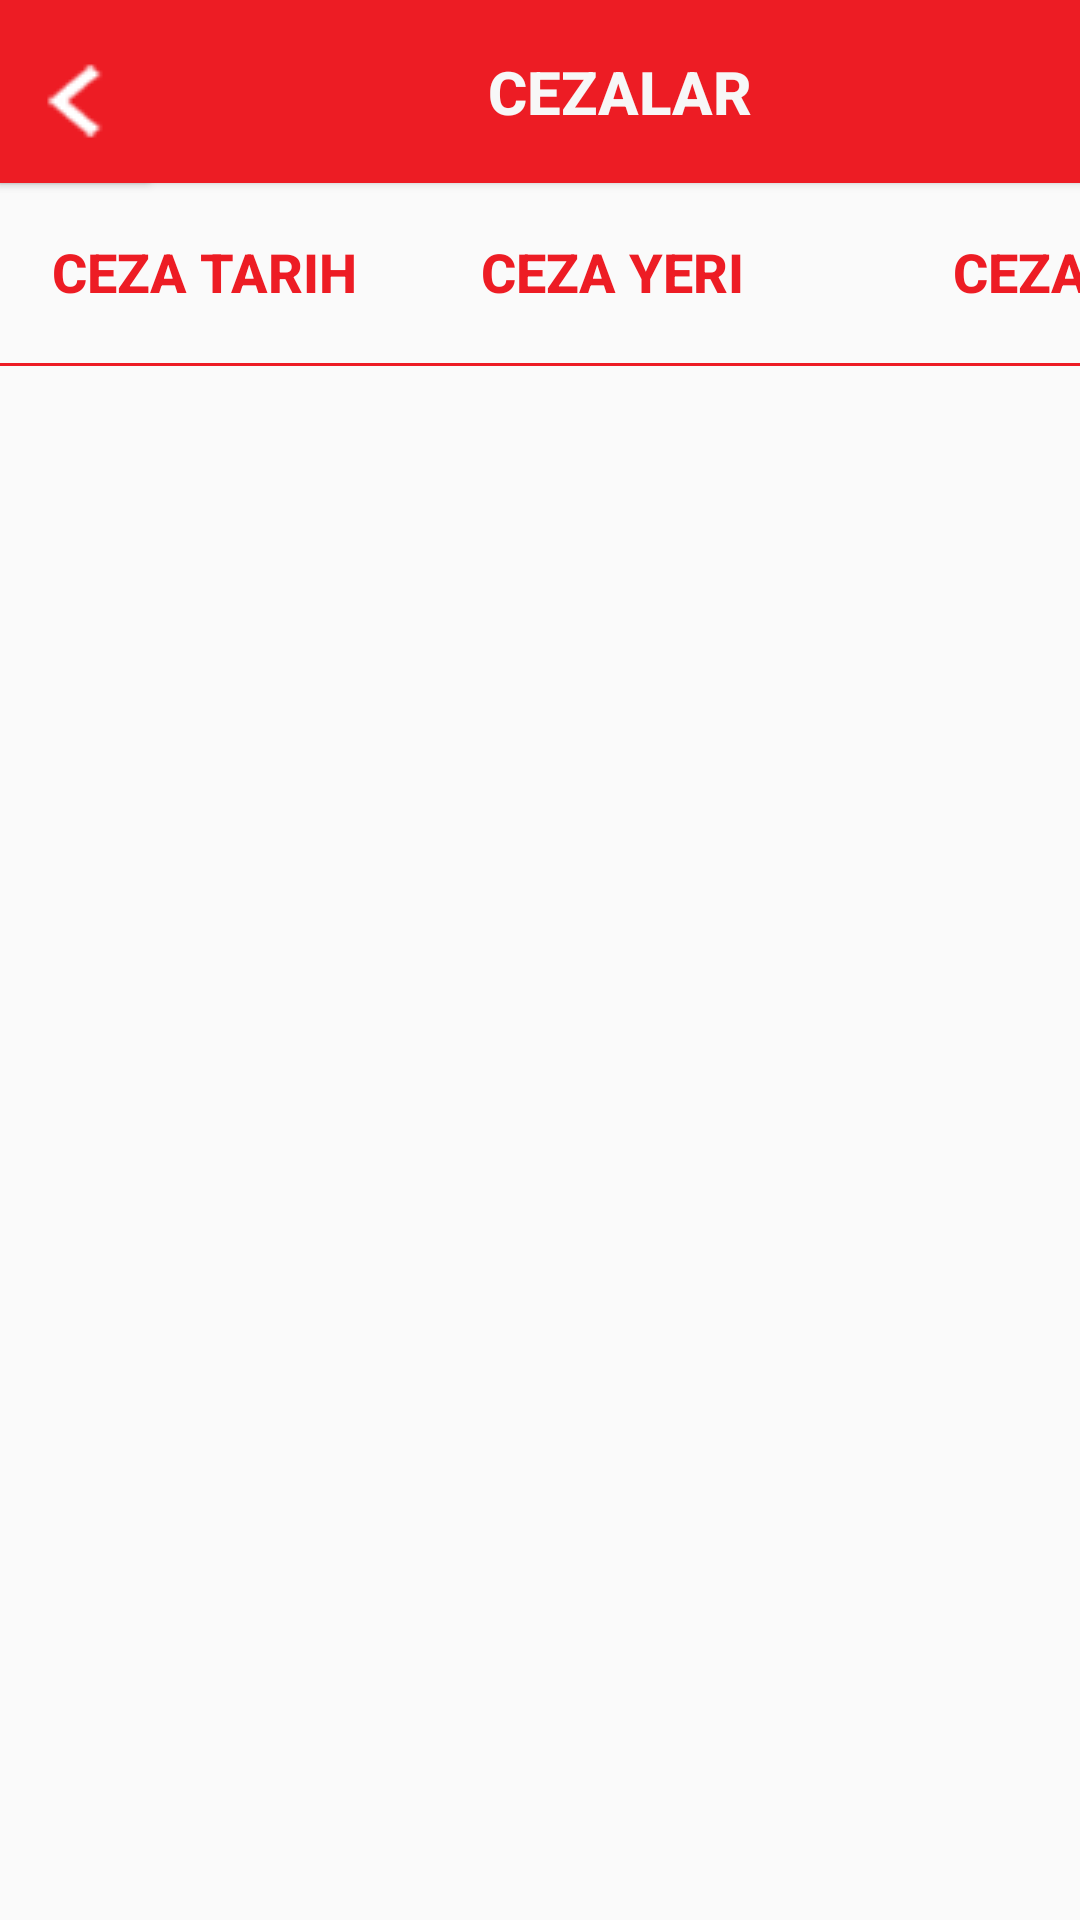

Produce the Android XML layout that renders to this screen, including the resource entries it uses.
<!-- AndroidManifest.xml: application theme Theme.Iett -->
<!-- res/layout/activity_cezalar.xml -->
<?xml version="1.0" encoding="utf-8"?>
<androidx.constraintlayout.widget.ConstraintLayout xmlns:android="http://schemas.android.com/apk/res/android"
    xmlns:app="http://schemas.android.com/apk/res-auto"
    xmlns:tools="http://schemas.android.com/tools"
    android:layout_width="match_parent"
    android:layout_height="match_parent"
    tools:context=".activities.CezalarActivity">

    <androidx.core.widget.NestedScrollView
        android:layout_width="match_parent"
        android:layout_height="match_parent"
        android:fillViewport="true">

        <LinearLayout
            android:layout_width="match_parent"
            android:layout_height="wrap_content"
            android:orientation="vertical">

            <androidx.constraintlayout.widget.ConstraintLayout
                android:layout_width="match_parent"
                android:layout_height="match_parent">

                <Button
                    android:id="@+id/btnCezalarBaslik"
                    android:layout_width="@dimen/txtBuyukWidthBoyut"
                    android:layout_height="@dimen/txtHeightBoyut"
                    android:background="@color/logoRengi"
                    android:text="@string/cezalar"
                    android:textColor="@color/formRengi"
                    android:textSize="@dimen/formYaziBoyut"
                    android:textStyle="bold"
                    app:layout_constraintStart_toStartOf="parent"
                    app:layout_constraintTop_toTopOf="parent" />

                <Button
                    android:id="@+id/btnCezalarBaslikIcon"
                    android:layout_width="@dimen/iconBoyut"
                    android:layout_height="@dimen/txtHeightBoyut"
                    android:background="@color/logoRengi"
                    android:drawableLeft="@drawable/left"
                    app:layout_constraintStart_toStartOf="parent"
                    app:layout_constraintTop_toTopOf="parent" />

                <Button
                    android:id="@+id/btnCezaYeriBaslik"
                    android:layout_width="@dimen/cezaBaslikWidth"
                    android:layout_height="@dimen/txtHeightBoyut"
                    android:background="@drawable/kan_grubu_btn_design"
                    android:text="@string/cezaYeri"
                    android:textColor="@color/logoRengi"
                    android:textSize="@dimen/formYaziOrtaBoyut"
                    android:textStyle="bold"
                    app:layout_constraintStart_toEndOf="@+id/btnCezaTarihBaslik"
                    app:layout_constraintTop_toBottomOf="@+id/btnCezalarBaslik" />

                <Button
                    android:id="@+id/btnCezaBaslik"
                    android:layout_width="@dimen/cezaBaslikWidth"
                    android:layout_height="@dimen/txtHeightBoyut"
                    android:background="@drawable/kan_grubu_btn_design"
                    android:text="@string/ceza"
                    android:textColor="@color/logoRengi"
                    android:textSize="@dimen/formYaziOrtaBoyut"
                    android:textStyle="bold"
                    app:layout_constraintStart_toEndOf="@+id/btnCezaYeriBaslik"
                    app:layout_constraintTop_toBottomOf="@+id/btnCezalarBaslik" />

                <Button
                    android:id="@+id/btnCezaTarihBaslik"
                    android:layout_width="@dimen/cezaBaslikWidth"
                    android:layout_height="@dimen/txtHeightBoyut"
                    android:background="@drawable/kan_grubu_btn_design"
                    android:text="@string/cezaTarih"
                    android:textColor="@color/logoRengi"
                    android:textSize="@dimen/formYaziOrtaBoyut"
                    android:textStyle="bold"
                    app:layout_constraintStart_toStartOf="parent"
                    app:layout_constraintTop_toBottomOf="@+id/btnCezalarBaslikIcon" />

                <ListView
                    android:id="@+id/listViewCezalar"
                    android:layout_width="match_parent"
                    android:layout_height="0dp"
                    app:layout_constraintTop_toBottomOf="@+id/btnCezaYeriBaslik"
                    tools:layout_editor_absoluteX="-3dp"
                    tools:listitem="@layout/cardview_cezalar" />


            </androidx.constraintlayout.widget.ConstraintLayout>
        </LinearLayout>
    </androidx.core.widget.NestedScrollView>


</androidx.constraintlayout.widget.ConstraintLayout>
<!-- res/layout/cardview_cezalar.xml (included above) -->
<?xml version="1.0" encoding="utf-8"?>
<androidx.constraintlayout.widget.ConstraintLayout xmlns:android="http://schemas.android.com/apk/res/android"
    xmlns:app="http://schemas.android.com/apk/res-auto"
    xmlns:tools="http://schemas.android.com/tools"
    android:layout_width="match_parent"
    android:layout_height="wrap_content">

    <androidx.cardview.widget.CardView
        android:layout_width="match_parent"
        android:layout_height="wrap_content"

        app:layout_constraintBottom_toBottomOf="parent"
        app:layout_constraintEnd_toEndOf="parent"
        app:layout_constraintStart_toStartOf="parent"
        app:layout_constraintTop_toTopOf="parent">

        <androidx.constraintlayout.widget.ConstraintLayout
            android:id="@+id/cezalarConstraintLayout"
            android:layout_width="match_parent"
            android:layout_height="match_parent"
            android:background="@color/formRengi"
            android:clickable="true"
            android:focusable="true"
            android:orientation="vertical"
            android:paddingTop="16dp"
            android:paddingBottom="16dp">

            <TextView
                android:id="@+id/txtCezalarCeza"
                android:layout_width="@dimen/cezaBaslikWidth"
                android:layout_height="wrap_content"
                android:layout_margin="@dimen/margin"
                android:gravity="start"
                android:textColor="@color/logoRengi"
                android:textSize="@dimen/formYaziBoyut"
                android:paddingLeft="5dp"
                app:layout_constraintStart_toEndOf="@+id/txtCezalarCezaYeri"
                app:layout_constraintTop_toTopOf="parent"
                tools:text="@string/ceza" />

            <TextView
                android:id="@+id/txtCezalarCezaYeri"
                android:layout_width="@dimen/cezaBaslikWidth"
                android:layout_height="wrap_content"
                android:layout_margin="@dimen/margin"
                android:gravity="start"
                android:textColor="@color/logoRengi"
                android:textSize="@dimen/formYaziBoyut"
                android:paddingLeft="12dp"
                android:textStyle="normal"
                app:layout_constraintStart_toEndOf="@+id/txtCezalarCezaTarihi"
                app:layout_constraintTop_toTopOf="parent"
                tools:text="@string/cezaYeri" />

            <TextView
                android:id="@+id/txtCezalarCezaTarihi"
                android:layout_width="@dimen/cezaBaslikWidth"
                android:layout_height="wrap_content"
                android:layout_margin="@dimen/margin"
                android:gravity="start"
                android:paddingLeft="5dp"
                android:textColor="@color/logoRengi"
                android:textSize="@dimen/formYaziBoyut"
                android:textStyle="normal"
                app:layout_constraintStart_toStartOf="parent"
                app:layout_constraintTop_toTopOf="parent"
                tools:text="@string/cezaTarih" />


        </androidx.constraintlayout.widget.ConstraintLayout>
    </androidx.cardview.widget.CardView>
</androidx.constraintlayout.widget.ConstraintLayout>
<!-- resources referenced by this layout -->
<resources>
  <color name="formRengi">#F7F7F7</color>
  <color name="logoRengi">#ed1c24</color>
  <dimen name="cezaBaslikWidth">136dp</dimen>
  <dimen name="formYaziBoyut">20dp</dimen>
  <dimen name="formYaziOrtaBoyut">18dp</dimen>
  <dimen name="iconBoyut">50dp</dimen>
  <dimen name="margin">10dp</dimen>
  <dimen name="txtBuyukWidthBoyut">413dp</dimen>
  <dimen name="txtHeightBoyut">61dp</dimen>
  <!-- drawable kan_grubu_btn_design (drawable) -->
  <?xml version="1.0" encoding="utf-8"?>
      <inset xmlns:android="http://schemas.android.com/apk/res/android"
          android:insetTop="-2dp"
          android:insetRight="-2dp"
          android:insetLeft="-2dp">
  
          <shape android:shape="rectangle">
              <stroke android:width="1dp" android:color="@color/logoRengi" />
  
          </shape>
  
      </inset>
  <!-- drawable left: png bitmap (drawable, 48120 bytes) -->
  <string name="ceza">Ceza</string>
  <string name="cezaTarih">Ceza Tarih</string>
  <string name="cezaYeri">Ceza Yeri</string>
  <string name="cezalar">CEZALAR</string>
  <style name="Theme.Iett" parent="Theme.AppCompat.Light.NoActionBar">
          
          <item name="colorPrimary">@color/colorPrimary</item>
          <item name="colorPrimaryVariant">@color/colorPrimaryDark</item>
          <item name="colorOnPrimary">@color/white</item>
          
          <item name="colorSecondary">@color/teal_200</item>
          <item name="colorSecondaryVariant">@color/teal_700</item>
          <item name="colorOnSecondary">@color/black</item>
          
          <item name="android:statusBarColor" tools:targetApi="l">?attr/colorPrimaryVariant</item>
          
      </style>
  <color name="colorPrimary">#ed1c24</color>
  <color name="colorPrimaryDark">#DF060E</color>
  <color name="white">#FFFFFFFF</color>
  <color name="teal_200">#FF03DAC5</color>
  <color name="teal_700">#FF018786</color>
  <color name="black">#FF000000</color>
</resources>
